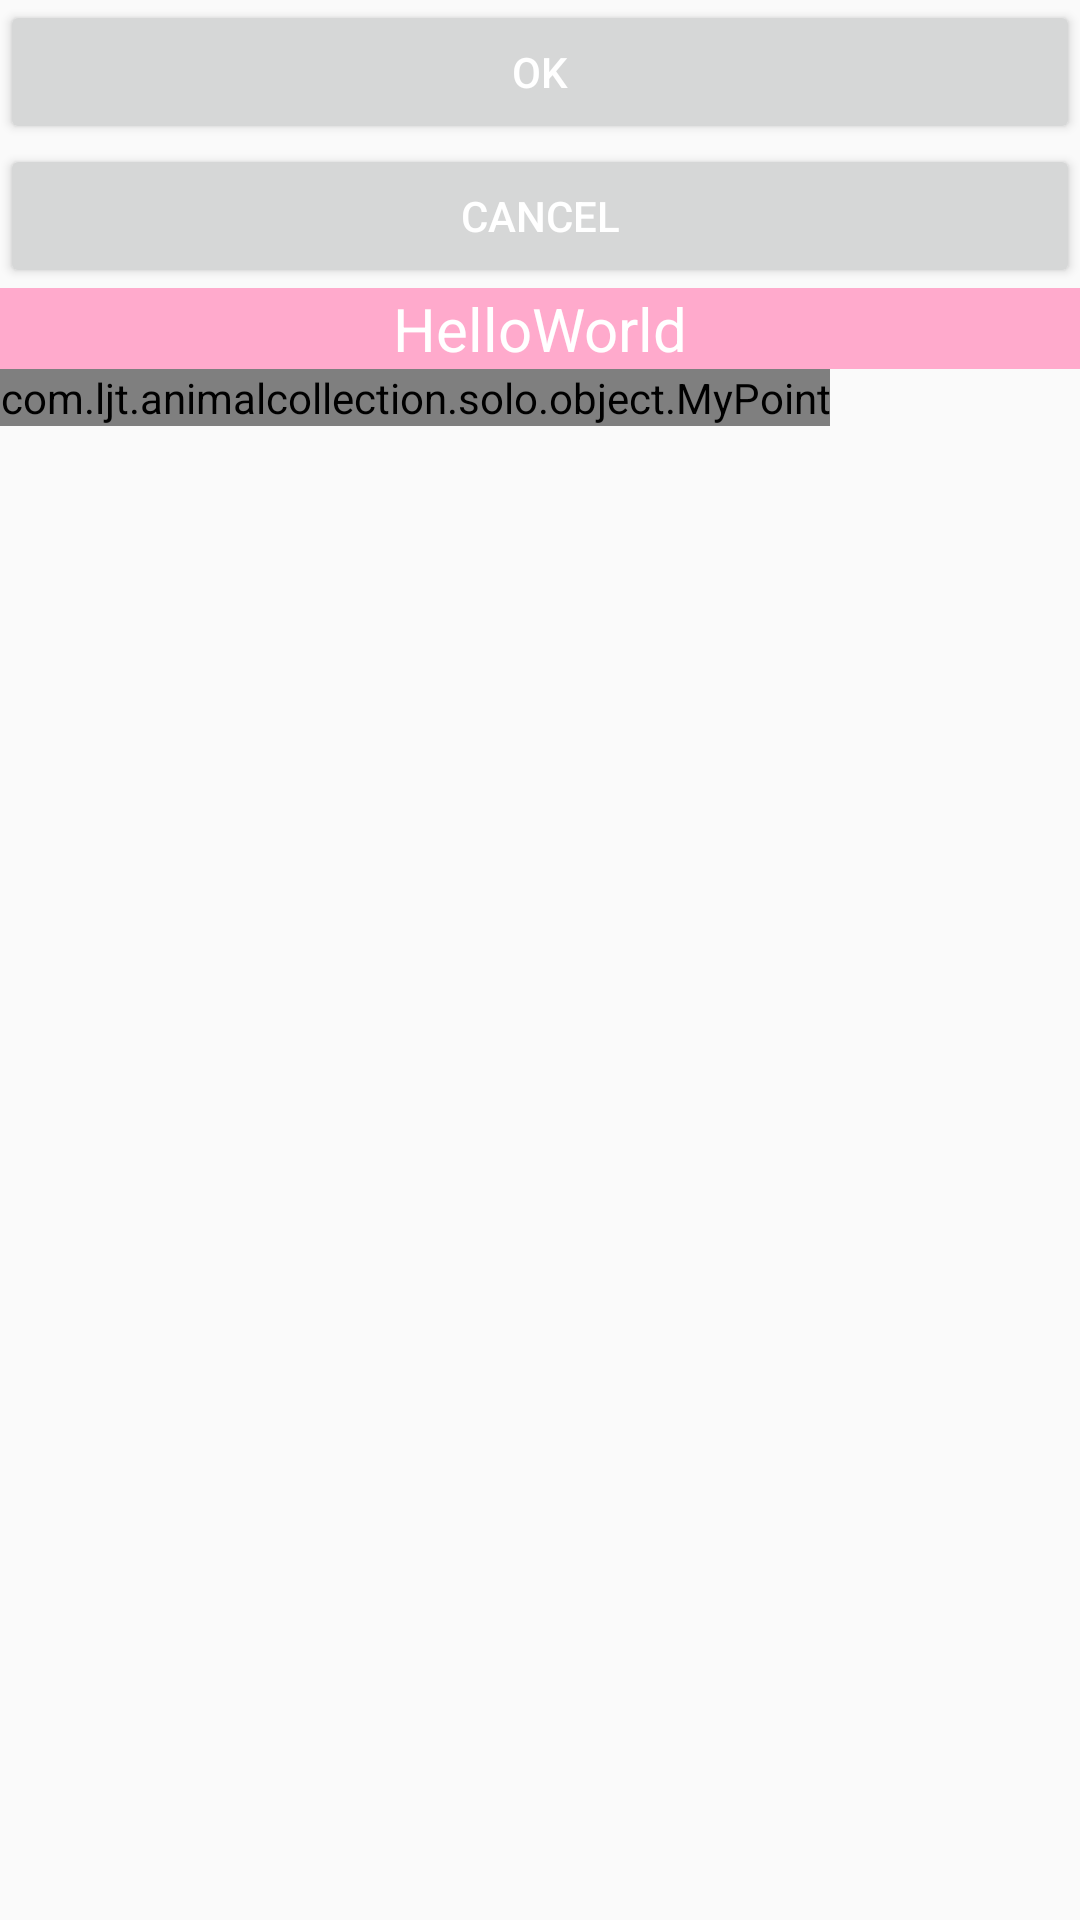

Write the Android layout XML for this screen, with the resource values it uses.
<!-- AndroidManifest.xml: application theme AppTheme -->
<!-- res/layout/activity_object.xml -->
<?xml version="1.0" encoding="utf-8"?>
<LinearLayout
    xmlns:android="http://schemas.android.com/apk/res/android"
    xmlns:tools="http://schemas.android.com/tools"
    android:id="@+id/activity_value"
    android:layout_width="match_parent"
    android:layout_height="match_parent"
    android:orientation="vertical"
    tools:context="com.ljt.animalcollection.solo.valueanimator.ValueActivity">
    <Button
        android:id="@+id/object_ok"
        android:layout_width="match_parent"
        android:layout_height="wrap_content"
        android:text="OK"
        />
    <Button
        android:id="@+id/objec_cancel"
        android:layout_width="match_parent"
        android:layout_height="wrap_content"
        android:text="cancel"
        />
    <TextView
        android:id="@+id/objec_tvshow"
        android:layout_width="match_parent"
        android:layout_height="wrap_content"
        android:text="HelloWorld"
        android:textSize="20sp"
        android:gravity="center"
        android:background="#ffac"
        />
    <com.ljt.animalcollection.solo.object.MyPoint
        android:id="@+id/object_mp"
        android:layout_width="wrap_content"
        android:layout_height="wrap_content"/>
</LinearLayout>
<!-- resources referenced by this layout -->
<resources>
  <style name="AppTheme" parent="@style/Theme.AppCompat.Light">
          <item name="colorPrimary">@color/primary</item>
          <item name="colorPrimaryDark">@color/primary_dark</item>
          <item name="colorAccent">@color/accent</item>
          <item name="colorControlNormal">@color/icons</item>
          <item name="android:textColorPrimary">@color/primary_text</item>
          <item name="android:textColorPrimaryInverse">@color/white</item>
          <item name="android:statusBarColor">@color/primary_dark</item>
          <item name="android:textColor">@color/white</item>
          <item name="android:windowContentTransitions">true</item>
          <item name="android:windowAllowEnterTransitionOverlap">true</item>
          <item name="android:windowAllowReturnTransitionOverlap">true</item>
          <item name="android:spinnerDropDownItemStyle">@style/SpinnerItemStyle</item>
      </style>
  <color name="primary">#2196F3</color>
  <color name="primary_dark">#1976D2</color>
  <color name="accent">#00BCD4</color>
  <color name="icons">#FFFFFF</color>
  <color name="primary_text">#212121</color>
  <color name="white">#FFFFFF</color>
  <style name="SpinnerItemStyle" parent="@android:style/Widget.Holo.DropDownItem.Spinner">
          <item name="android:textColor">@color/black_87pc</item>
      </style>
  <color name="black_87pc">#DD000000</color>
</resources>
